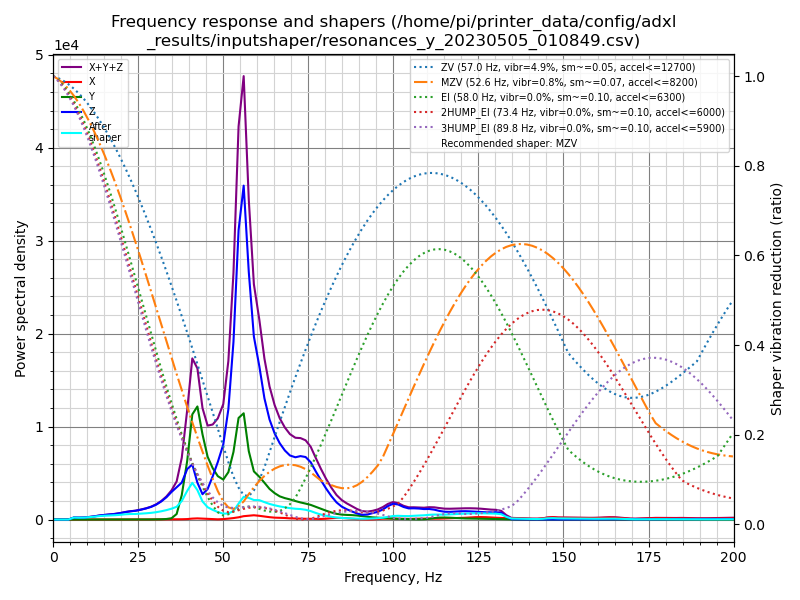

Values plotted in this chart, from the file beside it:
freq, psd_x, psd_y, psd_z, psd_xyz
0.0, 1.646e+01, 2.270e+02, 4.939e+02, 7.373e+02
1.5, 3.651e+01, 1.396e+02, 3.085e+02, 4.846e+02
3.0, 3.941e+01, 1.856e+01, 5.537e+01, 1.133e+02
4.5, 4.081e+01, 1.805e+01, 3.569e+02, 4.157e+02
6.1, 5.451e+01, 1.931e+01, 1.330e+03, 1.403e+03
7.6, 5.210e+01, 1.961e+01, 1.555e+03, 1.627e+03
9.1, 5.762e+01, 2.065e+01, 1.990e+03, 2.069e+03
10.6, 6.591e+01, 2.050e+01, 2.907e+03, 2.993e+03
12.1, 6.423e+01, 1.972e+01, 4.169e+03, 4.253e+03
13.6, 6.960e+01, 2.120e+01, 5.904e+03, 5.995e+03
15.1, 6.360e+01, 2.441e+01, 7.498e+03, 7.586e+03
16.7, 6.874e+01, 2.530e+01, 9.186e+03, 9.280e+03
18.2, 7.912e+01, 3.398e+01, 1.107e+04, 1.118e+04
19.7, 9.882e+01, 3.938e+01, 1.364e+04, 1.378e+04
21.2, 1.117e+02, 4.893e+01, 1.712e+04, 1.728e+04
22.7, 1.515e+02, 5.985e+01, 2.021e+04, 2.042e+04
24.2, 2.045e+02, 7.854e+01, 2.294e+04, 2.322e+04
25.7, 2.538e+02, 1.239e+02, 2.719e+04, 2.757e+04
27.3, 3.231e+02, 1.899e+02, 3.269e+04, 3.320e+04
28.8, 4.173e+02, 3.205e+02, 3.936e+04, 4.009e+04
30.3, 5.333e+02, 5.196e+02, 4.884e+04, 4.989e+04
31.8, 6.614e+02, 9.178e+02, 6.225e+04, 6.383e+04
33.3, 8.580e+02, 1.990e+03, 8.013e+04, 8.298e+04
34.8, 1.124e+03, 4.922e+03, 1.037e+05, 1.098e+05
36.3, 1.222e+03, 2.174e+04, 1.262e+05, 1.492e+05
37.8, 1.260e+03, 9.968e+04, 1.506e+05, 2.515e+05
39.4, 2.029e+03, 2.491e+05, 2.144e+05, 4.655e+05
40.9, 4.162e+03, 4.638e+05, 2.429e+05, 7.108e+05
42.4, 5.336e+03, 5.170e+05, 1.686e+05, 6.910e+05
43.9, 4.357e+03, 4.030e+05, 1.200e+05, 5.274e+05
45.4, 3.127e+03, 3.074e+05, 1.492e+05, 4.598e+05
46.9, 1.785e+03, 2.598e+05, 2.189e+05, 4.805e+05
48.4, 1.250e+03, 2.263e+05, 3.004e+05, 5.279e+05
50.0, 2.516e+03, 2.154e+05, 4.043e+05, 6.222e+05
51.5, 5.096e+03, 2.630e+05, 6.122e+05, 8.802e+05
53.0, 8.477e+03, 3.863e+05, 1.015e+06, 1.410e+06
54.5, 1.317e+04, 5.967e+05, 1.699e+06, 2.309e+06
56.0, 2.032e+04, 6.413e+05, 2.015e+06, 2.676e+06
57.5, 2.387e+04, 4.239e+05, 1.534e+06, 1.982e+06
59.0, 2.729e+04, 3.062e+05, 1.163e+06, 1.496e+06
60.6, 2.440e+04, 2.792e+05, 1.001e+06, 1.305e+06
62.1, 2.012e+04, 2.463e+05, 8.110e+05, 1.077e+06
63.6, 1.627e+04, 2.099e+05, 6.854e+05, 9.116e+05
65.1, 1.331e+04, 1.851e+05, 6.043e+05, 8.028e+05
66.6, 1.276e+04, 1.664e+05, 5.472e+05, 7.263e+05
68.1, 1.140e+04, 1.572e+05, 5.068e+05, 6.754e+05
69.6, 9.063e+03, 1.510e+05, 4.804e+05, 6.405e+05
71.2, 7.864e+03, 1.419e+05, 4.776e+05, 6.273e+05
72.7, 7.047e+03, 1.340e+05, 4.968e+05, 6.379e+05
74.2, 6.111e+03, 1.275e+05, 4.997e+05, 6.334e+05
75.7, 6.419e+03, 1.195e+05, 4.674e+05, 5.934e+05
77.2, 5.821e+03, 1.059e+05, 3.998e+05, 5.115e+05
78.7, 5.143e+03, 9.124e+04, 3.335e+05, 4.299e+05
80.2, 7.179e+03, 7.673e+04, 2.688e+05, 3.527e+05
81.8, 1.170e+04, 6.235e+04, 2.053e+05, 2.793e+05
83.3, 1.463e+04, 5.125e+04, 1.538e+05, 2.197e+05
84.8, 1.464e+04, 4.526e+04, 1.185e+05, 1.784e+05
86.3, 1.171e+04, 4.310e+04, 9.564e+04, 1.504e+05
87.8, 7.320e+03, 4.198e+04, 7.670e+04, 1.260e+05
89.3, 4.269e+03, 3.893e+04, 5.854e+04, 1.017e+05
... 73 more rows
